Photos from the image-classification dataset "classification" in the GitHub repository AyushChandekar/DeepLearning_Assignments. Its 12 classes are: big bus, big truck, bus large, bus small, car, mid truck, small bus, small truck, truck large, truck medium, truck small, truck extra large.

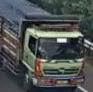
Label: truck large

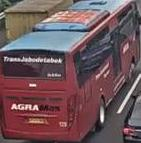
Label: big bus

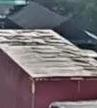
Label: small truck

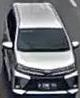
Label: car

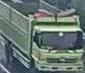
Label: mid truck

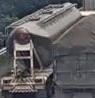
Label: truck extra large
